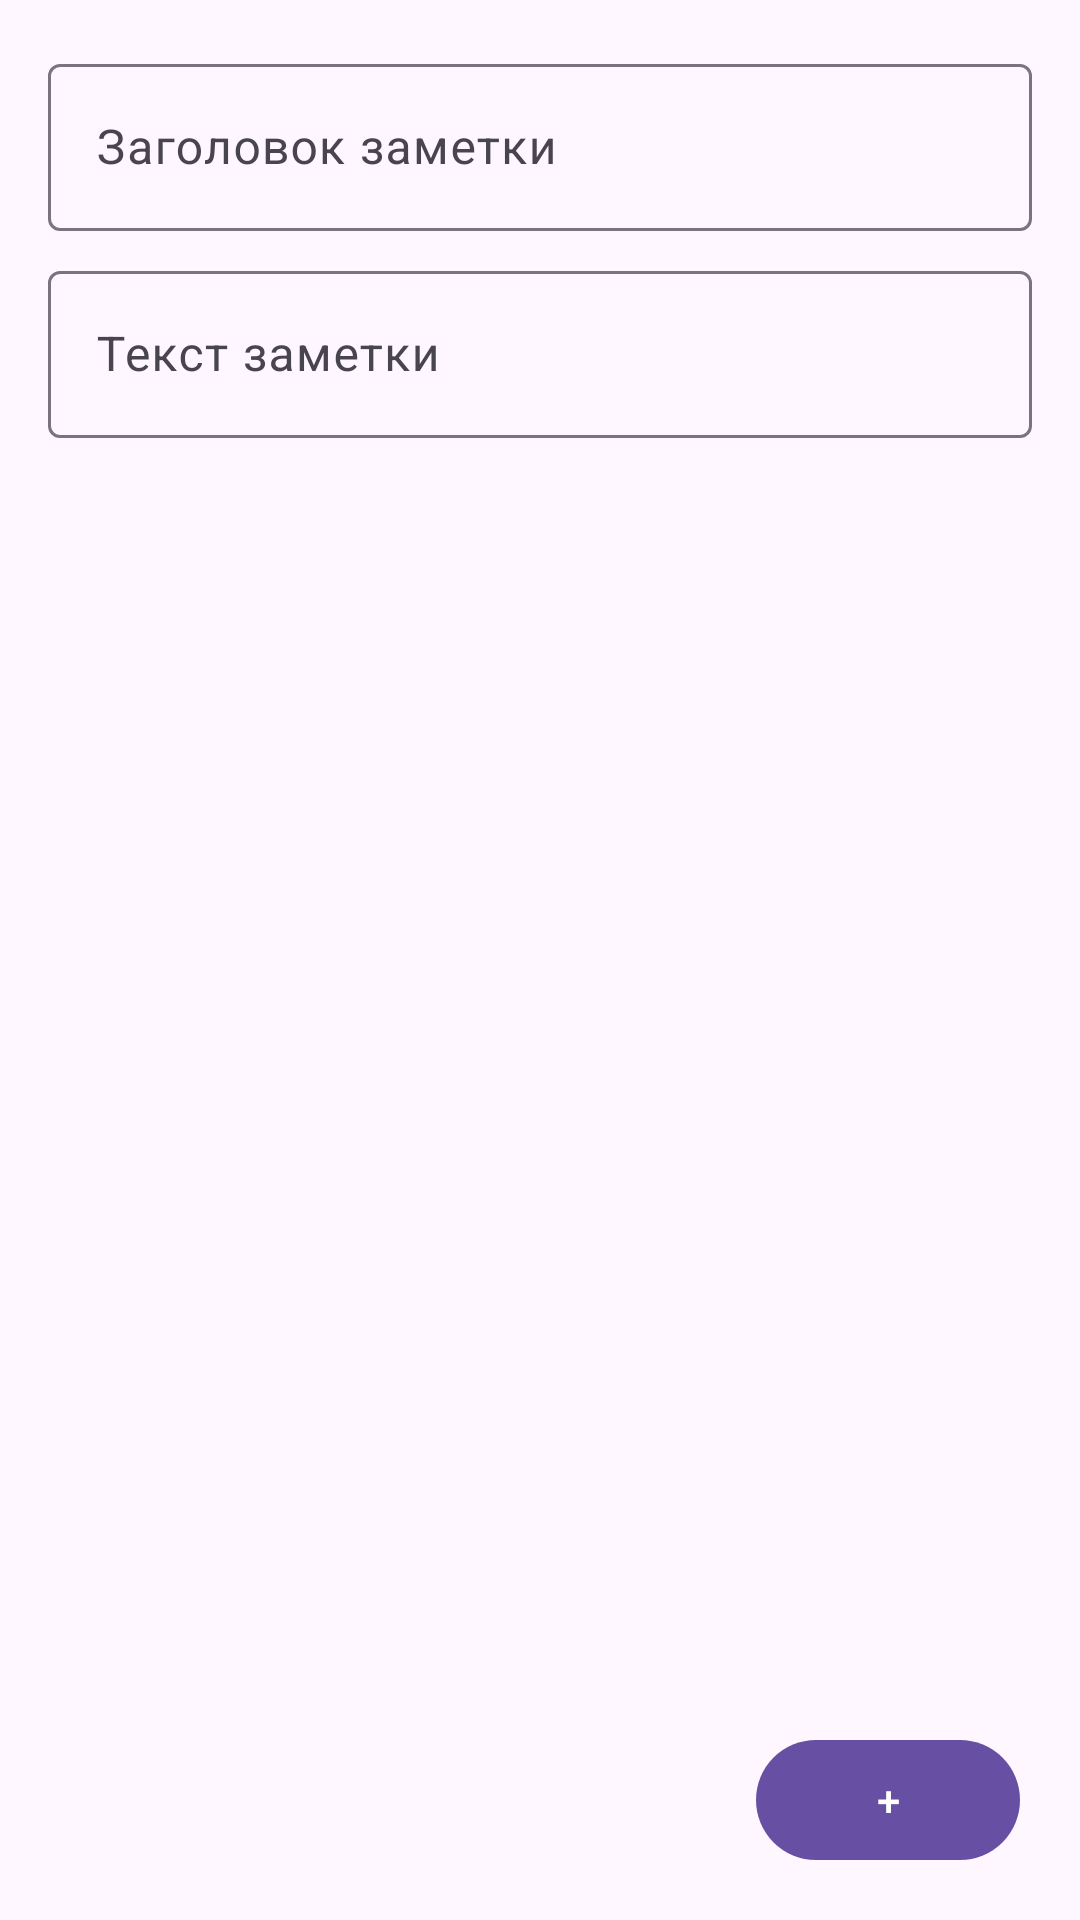

Produce the Android XML layout that renders to this screen, including the resource entries it uses.
<!-- AndroidManifest.xml: application theme Theme.Planify02 -->
<!-- res/layout/fragment_to_do.xml -->
<?xml version="1.0" encoding="utf-8"?>
<FrameLayout xmlns:android="http://schemas.android.com/apk/res/android"
    android:layout_width="match_parent"
    android:layout_height="match_parent">


    <LinearLayout
        android:id="@+id/notes_container"
        android:orientation="vertical"
        android:padding="16dp"
        android:layout_width="match_parent"
        android:layout_height="match_parent">

        <com.google.android.material.textfield.TextInputLayout
            android:layout_width="match_parent"
            android:layout_height="wrap_content"
            android:hint="Заголовок заметки"
            android:layout_marginBottom="8dp">

            <com.google.android.material.textfield.TextInputEditText
                android:id="@+id/note_title_input"
                android:layout_width="match_parent"
                android:layout_height="wrap_content"/>
        </com.google.android.material.textfield.TextInputLayout>


        <com.google.android.material.textfield.TextInputLayout
            android:layout_width="match_parent"
            android:layout_height="wrap_content"
            android:hint="Текст заметки"
            android:layout_marginBottom="16dp">

            <com.google.android.material.textfield.TextInputEditText
                android:id="@+id/note_content_input"
                android:layout_width="match_parent"
                android:layout_height="wrap_content"/>
        </com.google.android.material.textfield.TextInputLayout>


        <androidx.recyclerview.widget.RecyclerView
            android:id="@+id/recyclerView"
            android:layout_width="match_parent"
            android:layout_height="match_parent" />

    </LinearLayout>

    <com.google.android.material.button.MaterialButton
        android:id="@+id/add_note_button"
        android:layout_width="wrap_content"
        android:layout_height="wrap_content"
        android:layout_gravity="bottom|end"
        android:layout_marginEnd="20dp"
        android:layout_marginBottom="16dp"
        android:text="+"
        android:icon="@android:drawable/ic_input_add" />
</FrameLayout>
<!-- resources referenced by this layout -->
<resources>
  <style name="Theme.Planify02" parent="Base.Theme.Planify02" />
  <style name="Base.Theme.Planify02" parent="Theme.Material3.DayNight.NoActionBar">
          
          
      </style>
</resources>
